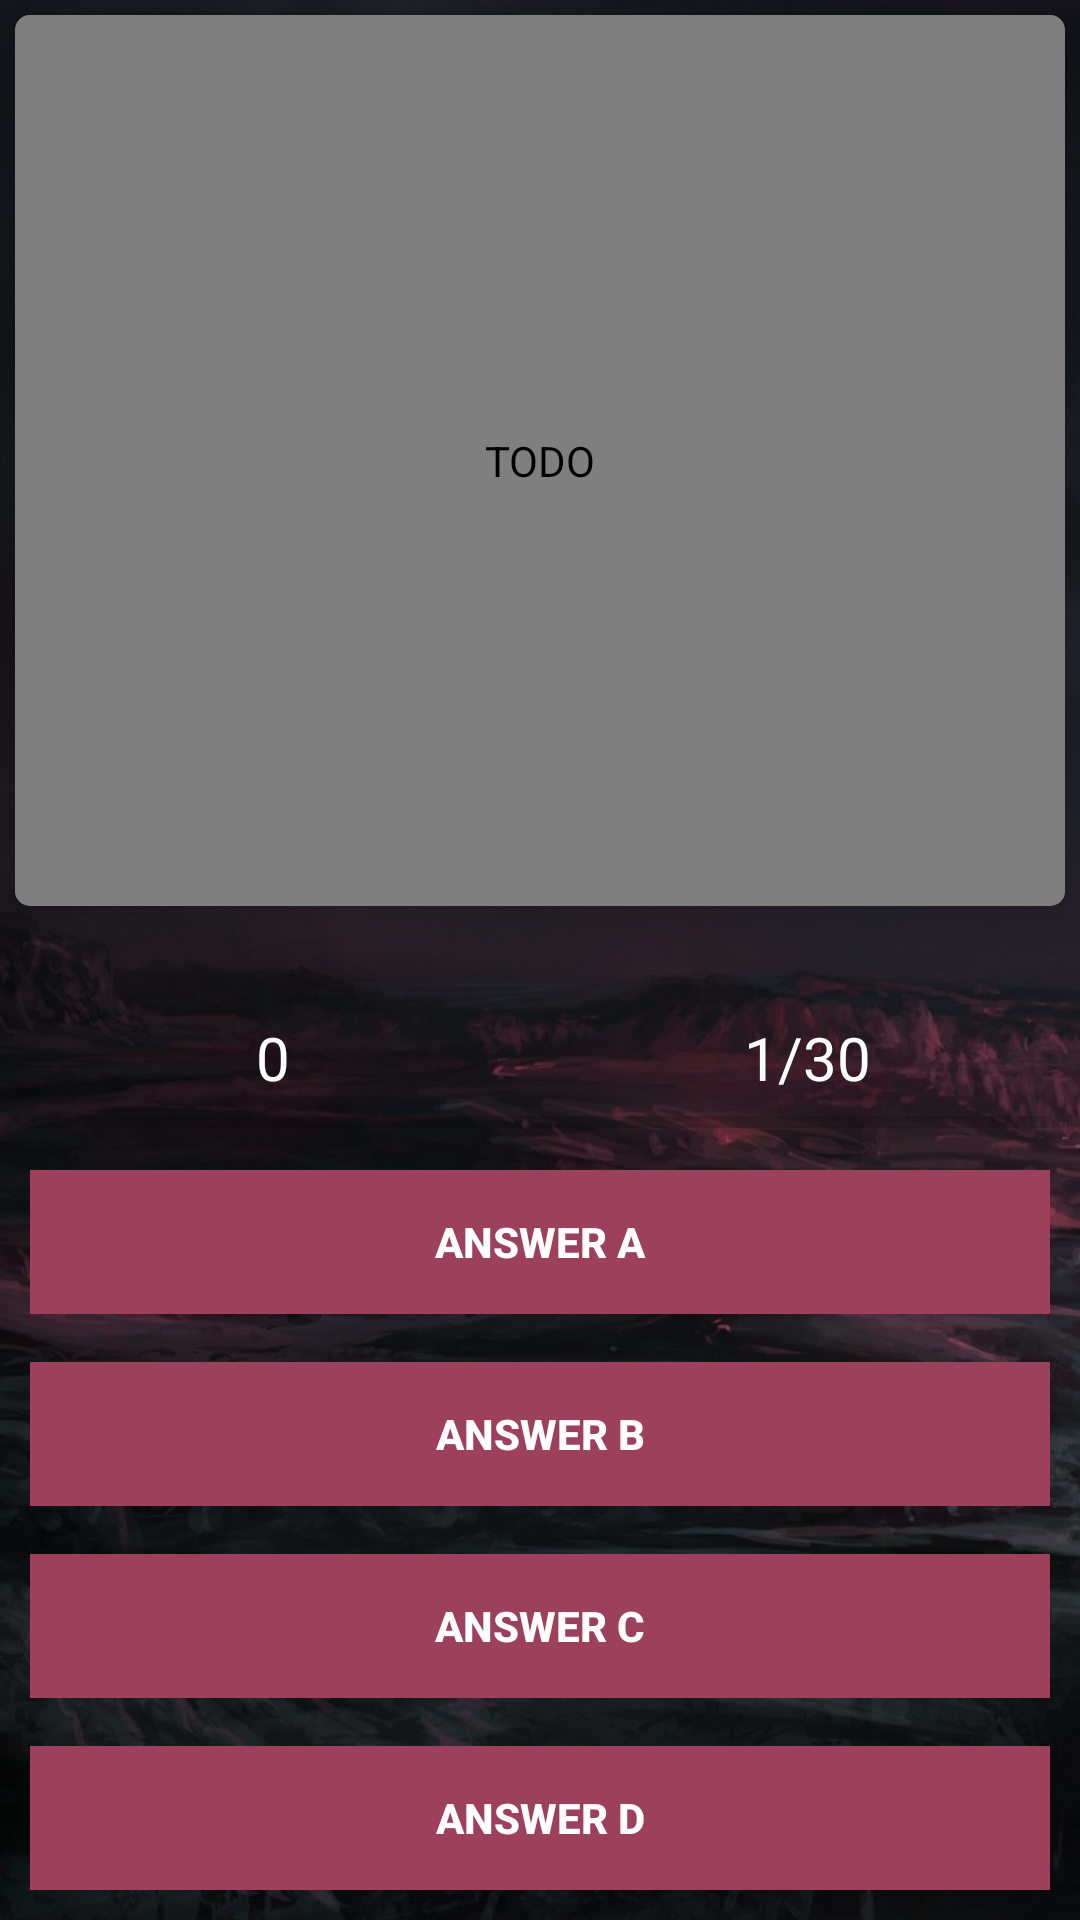

Here is an Android app screen rendered from its layout file. Give the layout XML and the strings, colors and styles it references.
<!-- AndroidManifest.xml: application theme AppTheme -->
<!-- res/layout/activity_playing.xml -->
<?xml version="1.0" encoding="utf-8"?>
<RelativeLayout xmlns:android="http://schemas.android.com/apk/res/android"
    xmlns:app="http://schemas.android.com/apk/res-auto"
    xmlns:tools="http://schemas.android.com/tools"
    android:layout_width="match_parent"
    android:layout_height="match_parent"
    android:background="@drawable/back3"
    android:fitsSystemWindows="true"
    tools:context="com.quiz.hritik.techconnect.PLaying">

    <android.support.v7.widget.CardView
        android:layout_width="match_parent"
        android:layout_height="match_parent"
        android:layout_above="@+id/rLayout"
        android:layout_alignParentStart="true"
        android:layout_alignParentTop="true"
        android:layout_alignParentEnd="true"
        android:layout_margin="5dp"
        android:layout_marginStart="5dp"
        android:layout_marginTop="5dp"
        android:layout_marginEnd="5dp"
        app:cardBackgroundColor="#9D405B"
        app:cardCornerRadius="5dp"
        app:cardElevation="8dp">

        <com.github.chrisbanes.photoview.PhotoView
            android:id="@+id/question_image"
            android:layout_width="match_parent"
            android:layout_height="match_parent"
            android:layout_alignParentTop="true"
            android:layout_centerHorizontal="true"
            android:contentDescription="TODO"
            android:gravity="center" />

        <TextView
            android:id="@+id/question_text"
            android:layout_width="match_parent"
            android:layout_height="match_parent"
            android:layout_centerHorizontal="true"
            android:layout_margin="15dp"
            android:layout_marginTop="15dp"
            android:background="@android:color/white"
            android:backgroundTint="#bf97a3"
            android:gravity="left"
            android:padding="20dp"
            android:scrollbars="vertical|horizontal"
            android:textColor="@android:color/black"
            android:textSize="20sp"
            android:visibility="invisible" />


    </android.support.v7.widget.CardView>


    <RelativeLayout
        android:layout_width="wrap_content"
        android:id="@+id/rLayout"
        android:layout_height="wrap_content"
        android:layout_alignParentBottom="true"
        android:layout_margin="2dp"
        android:paddingTop="20dp">

        <LinearLayout
            android:id="@+id/group"
            android:layout_width="match_parent"
            android:layout_height="wrap_content"
            android:orientation="vertical"
            android:paddingTop="10dp">

            <LinearLayout
                android:layout_width="match_parent"
                android:layout_height="wrap_content"
                android:orientation="horizontal"
                android:weightSum="2">


                <TextView
                    android:id="@+id/textScore"
                    android:layout_width="0dp"
                    android:layout_height="wrap_content"
                    android:layout_weight="1"
                    android:gravity="center_horizontal"
                    android:text="0"
                    android:textColor="@android:color/white"
                    android:textSize="20sp" />


                <TextView
                    android:id="@+id/textTotalQuestion"
                    android:layout_width="0dp"
                    android:layout_height="wrap_content"
                    android:layout_weight="1"
                    android:gravity="center_horizontal"
                    android:text="1/30"
                    android:textColor="@android:color/white"
                    android:textSize="20sp" />


            </LinearLayout>

            <ProgressBar
                android:id="@+id/progressBar"
                style="@style/Widget.AppCompat.ProgressBar.Horizontal"
                android:layout_width="match_parent"
                android:layout_height="wrap_content"
                android:layout_marginLeft="8dp"
                android:layout_marginRight="8dp"
                android:max="8" />

            <Button
                android:id="@+id/btnAnswerA"
                style="@style/Widget.AppCompat.Button.Borderless"
                android:layout_width="match_parent"
                android:layout_height="wrap_content"
                android:layout_margin="8dp"
                android:background="#9D405B"
                android:foreground="?android:attr/selectableItemBackground"
                android:text="Answer A"
                android:textColor="@android:color/white"
                android:textStyle="bold"
                android:theme="@style/MyButton" />
            <Button
                android:id="@+id/btnAnswerB"
                style="@style/Widget.AppCompat.Button.Borderless"
                android:layout_width="match_parent"
                android:layout_height="wrap_content"
                android:layout_margin="8dp"
                android:background="#9D405B"
                android:foreground="?android:attr/selectableItemBackground"
                android:text="Answer B"
                android:textColor="@android:color/white"
                android:textStyle="bold"
                android:theme="@style/MyButton" />
            <Button
                android:id="@+id/btnAnswerC"
                style="@style/Widget.AppCompat.Button.Borderless"
                android:layout_width="match_parent"
                android:layout_height="wrap_content"
                android:layout_margin="8dp"
                android:background="#9D405B"
                android:foreground="?android:attr/selectableItemBackground"
                android:text="Answer C"
                android:textColor="@android:color/white"
                android:textStyle="bold"
                android:theme="@style/MyButton" />
            <Button
                android:id="@+id/btnAnswerD"
                style="@style/Widget.AppCompat.Button.Borderless"
                android:layout_width="match_parent"
                android:layout_height="wrap_content"
                android:layout_margin="8dp"
                android:background="#9D405B"
                android:foreground="?android:attr/selectableItemBackground"
                android:text="Answer D"
                android:textColor="@android:color/white"
                android:textStyle="bold"
                android:theme="@style/MyButton" />


        </LinearLayout>


    </RelativeLayout>

</RelativeLayout>
<!-- resources referenced by this layout -->
<resources>
  <!-- drawable back3: jpg bitmap (drawable, 207960 bytes) -->
  <style name="MyButton" parent="Theme.AppCompat.Light">
  
          <item name="colorControlHighlight">#1CB3BC</item>
  
  
  
      </style>
  <style name="AppTheme" parent="Theme.AppCompat.Light.NoActionBar">
          
          <item name="colorPrimary">@color/colorPrimary</item>
          <item name="colorPrimaryDark">@color/colorPrimaryDark</item>
          <item name="colorAccent">@color/colorAccent</item>
          <item name="android:windowTranslucentStatus">true</item>
          <item name="android:windowTranslucentNavigation">true</item>
          <item name="android:windowFullscreen">true</item>
      </style>
  <color name="colorPrimary">#9D405B</color>
  <color name="colorPrimaryDark">#101614</color>
  <color name="colorAccent">#8b2592</color>
</resources>
